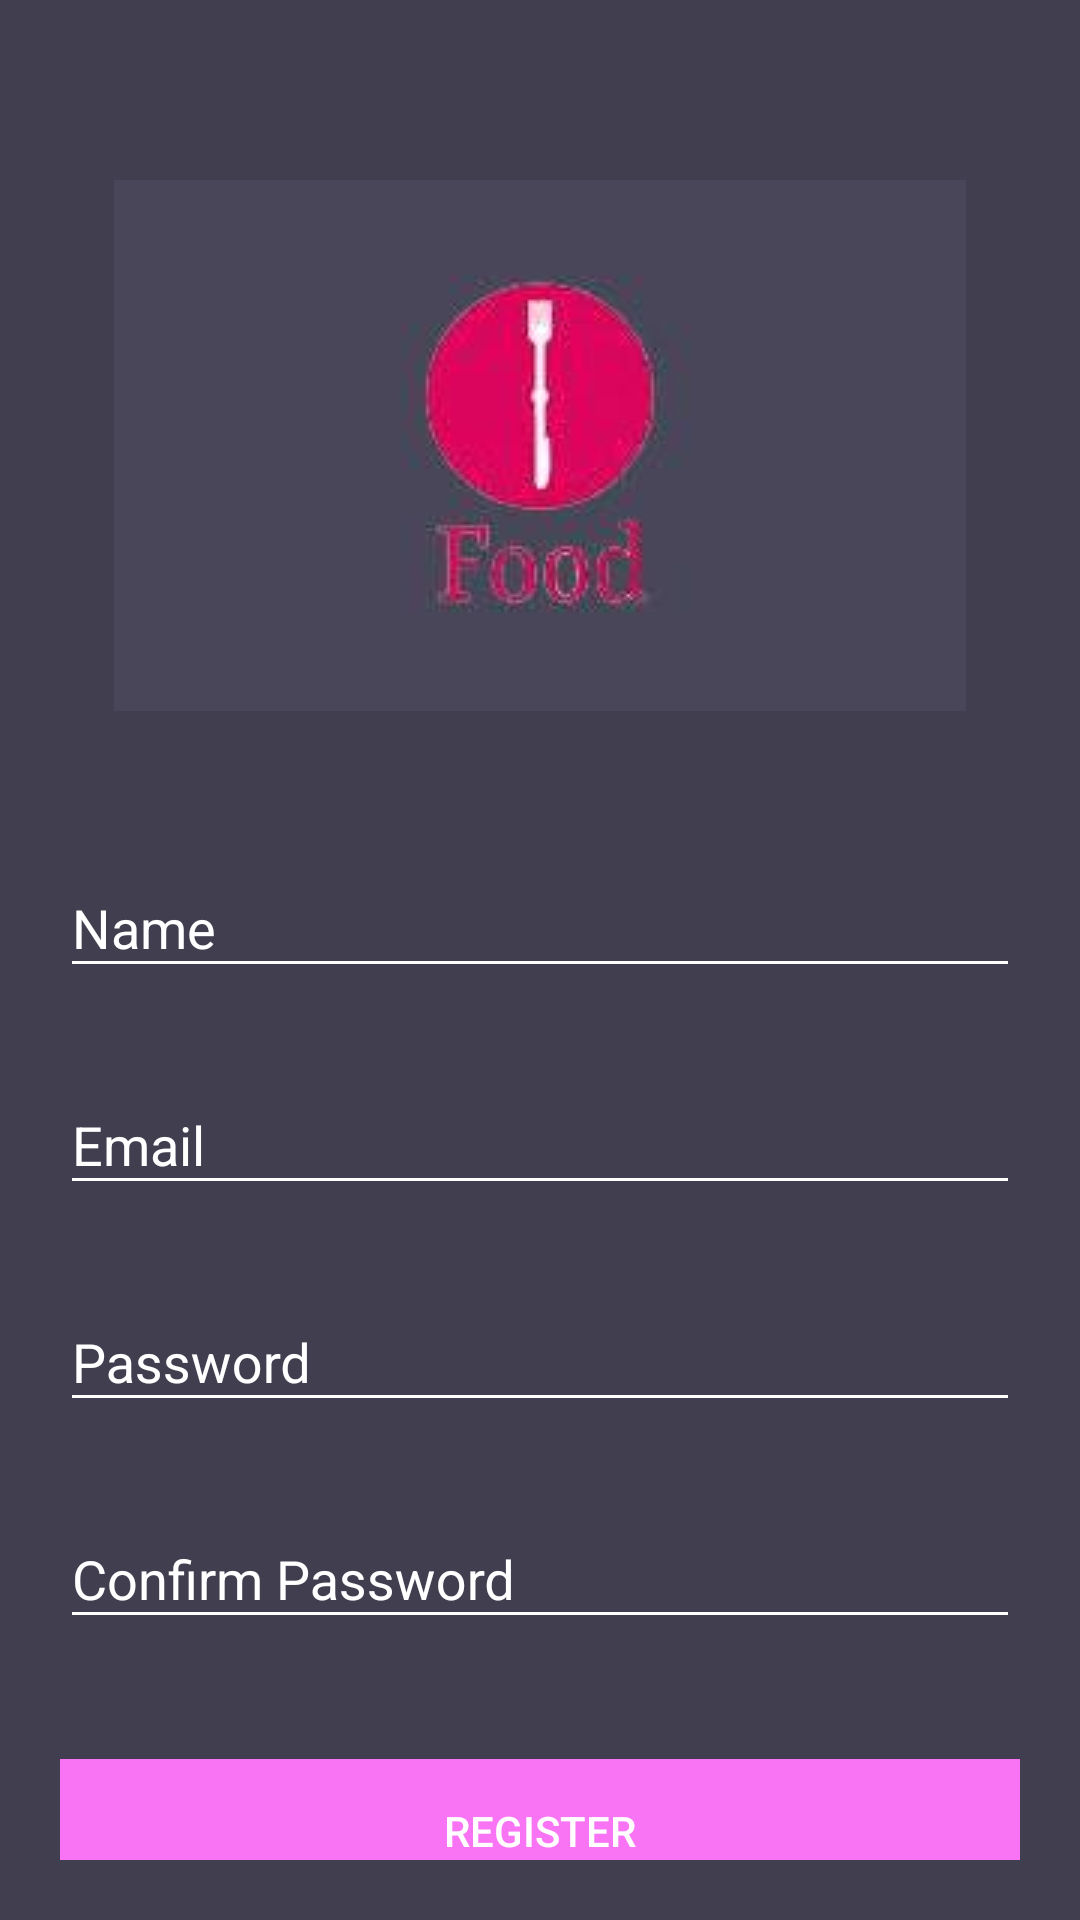

Reconstruct the res/layout file that produces this screen, plus the resources it refers to.
<!-- AndroidManifest.xml: application theme AppTheme -->
<!-- res/layout/activity_sign_up.xml -->
<?xml version="1.0" encoding="utf-8"?>
<android.support.v4.widget.NestedScrollView xmlns:android="http://schemas.android.com/apk/res/android"
    xmlns:tools="http://schemas.android.com/tools"
    android:id="@+id/nestedScrollView"
    android:layout_width="match_parent"
    android:layout_height="match_parent"
    android:background="@color/colorBackground"
    android:paddingBottom="20dp"
    android:paddingLeft="20dp"
    android:paddingRight="20dp"
    android:paddingTop="20dp"
    tools:context=".Login_activity">

    <android.support.v7.widget.LinearLayoutCompat
        android:layout_width="match_parent"
        android:layout_height="match_parent"
        android:orientation="vertical">

        <android.support.v7.widget.AppCompatImageView
            android:layout_width="wrap_content"
            android:layout_height="wrap_content"
            android:layout_gravity="center_horizontal"
            android:layout_marginTop="40dp"
            android:src="@drawable/logo" />

        <android.support.design.widget.TextInputLayout
            android:id="@+id/textInputLayoutName"
            android:layout_width="match_parent"
            android:layout_height="wrap_content"
            android:layout_marginTop="40dp">

            <android.support.design.widget.TextInputEditText
                android:id="@+id/textInputEditTextName"
                android:layout_width="match_parent"
                android:layout_height="wrap_content"
                android:hint="@string/hint_name"
                android:inputType="text"
                android:maxLines="1"
                android:textColor="@android:color/white" />
        </android.support.design.widget.TextInputLayout>

        <android.support.design.widget.TextInputLayout
            android:id="@+id/textInputLayoutEmail"
            android:layout_width="match_parent"
            android:layout_height="wrap_content"
            android:layout_marginTop="20dp">

            <android.support.design.widget.TextInputEditText
                android:id="@+id/textInputEditTextEmail"
                android:layout_width="match_parent"
                android:layout_height="wrap_content"
                android:hint="@string/hint_email"
                android:inputType="text"
                android:maxLines="1"
                android:textColor="@android:color/white" />
        </android.support.design.widget.TextInputLayout>

        <android.support.design.widget.TextInputLayout
            android:id="@+id/textInputLayoutPassword"
            android:layout_width="match_parent"
            android:layout_height="wrap_content"
            android:layout_marginTop="20dp">

            <android.support.design.widget.TextInputEditText
                android:id="@+id/textInputEditTextPassword"
                android:layout_width="match_parent"
                android:layout_height="wrap_content"
                android:hint="@string/hint_password"
                android:inputType="textPassword"
                android:maxLines="1"
                android:textColor="@android:color/white" />
        </android.support.design.widget.TextInputLayout>

        <android.support.design.widget.TextInputLayout
            android:id="@+id/textInputLayoutConfirmPassword"
            android:layout_width="match_parent"
            android:layout_height="wrap_content"
            android:layout_marginTop="20dp">

            <android.support.design.widget.TextInputEditText
                android:id="@+id/textInputEditTextConfirmPassword"
                android:layout_width="match_parent"
                android:layout_height="wrap_content"
                android:hint="@string/hint_confirm_password"
                android:inputType="textPassword"
                android:maxLines="1"
                android:textColor="@android:color/white" />
        </android.support.design.widget.TextInputLayout>

        <android.support.v7.widget.AppCompatButton
            android:id="@+id/appCompatButtonRegister"
            android:layout_width="match_parent"
            android:layout_height="wrap_content"
            android:layout_marginTop="40dp"
            android:background="@color/colorTextHint"
            android:text="@string/text_register" />

        <android.support.v7.widget.AppCompatTextView
            android:id="@+id/appCompatTextViewLoginLink"
            android:layout_width="fill_parent"
            android:layout_height="wrap_content"
            android:layout_marginTop="30dp"
            android:gravity="center"
            android:text="Already a member? Login"
            android:textSize="16dp" />
    </android.support.v7.widget.LinearLayoutCompat>
</android.support.v4.widget.NestedScrollView>
<!-- resources referenced by this layout -->
<resources>
  <color name="colorBackground">#413e4f</color>
  <color name="colorTextHint">#f974f4</color>
  <!-- drawable logo: png bitmap (drawable, 3166 bytes) -->
  <string name="hint_confirm_password">Confirm Password</string>
  <string name="hint_email">Email</string>
  <string name="hint_name">Name</string>
  <string name="hint_password">Password</string>
  <string name="text_register">Register</string>
  <style name="AppTheme" parent="Theme.AppCompat.Light.DarkActionBar">
          <item name="colorPrimary">@color/colorPrimary</item>
          <item name="colorPrimaryDark">@color/colorPrimaryDark</item>
          <item name="colorAccent">@color/colorAccent</item>
          <item name="android:textColor">@color/colorText</item>
          <item name="android:textColorHint">@color/colorText</item>
          <item name="colorControlNormal">@color/colorText</item>
          <item name="colorControlActivated">@color/colorText</item>
          
  
  
          
          <style name="MyMaterialTheme" parent="MyMaterialTheme.Base">
  
          </style>
  
          <style name="MyMaterialTheme.Base" parent="Theme.AppCompat.DayNight">
              <item name="windowNoTitle">true</item>
              <item name="windowActionBar">false</item>
              
              <item name="android:textColorPrimaryInverse">@color/colorPrimaryDark</item>
              <item name="android:textColorPrimaryDisableOnly">@color/colorPrimaryDark</item>
              <item name="colorAccent">@color/colorAccent</item>
  
              <item name="drawerArrowStyle">@style/DrawerArrowStyle</item>
          </style>
  
  
  
          <style name="DrawerArrowStyle" parent="@style/Widget.AppCompat.DrawerArrowToggle">
              <item name="spinBars">true</item>
              <item name="color">@android:color/black</item>
          </style>
          
          <style name="RatingBar" parent="Theme.AppCompat.DayNight">
              <item name="colorControlNormal">@color/lightGrey</item>
              <item name="colorControlActivated">@color/duskYellow</item>
          </style>
  
          <style name="AppTheme.NoActionBar">
              <item name="windowActionBar">false</item>
              <item name="windowNoTitle">true</item>
          </style>
  
          <style name="AppTheme.AppBarOverlay" parent="ThemeOverlay.AppCompat.Dark.ActionBar">
              <item name="android:textColorPrimary">@android:color/black</item>
              <item name="android:textColor">@color/colorPrimaryDark</item>
          </style>
  
          <style name="AppTheme.PopupOverlay" parent="ThemeOverlay.AppCompat.Light">
              
          </style>
      </style>
  <color name="colorPrimary">#f974f4</color>
  <color name="colorPrimaryDark">#f974f4</color>
  <color name="colorAccent">#FFFFFF</color>
  <color name="colorText">#FFFFFF</color>
</resources>
